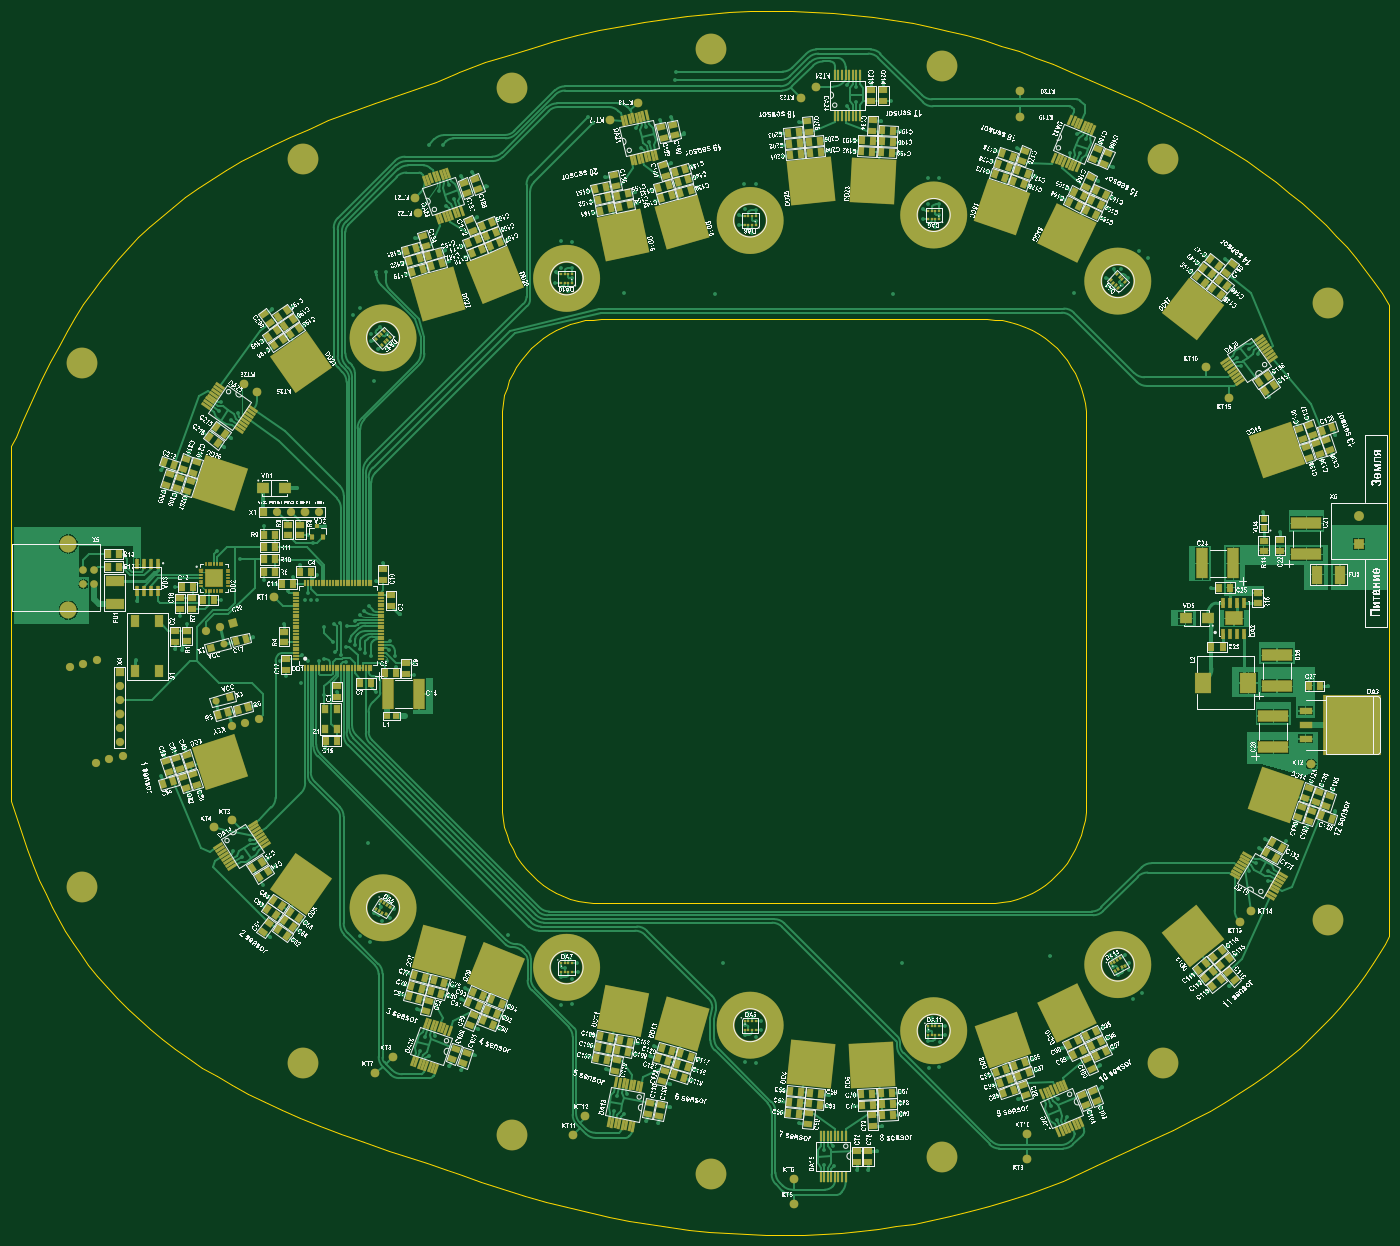
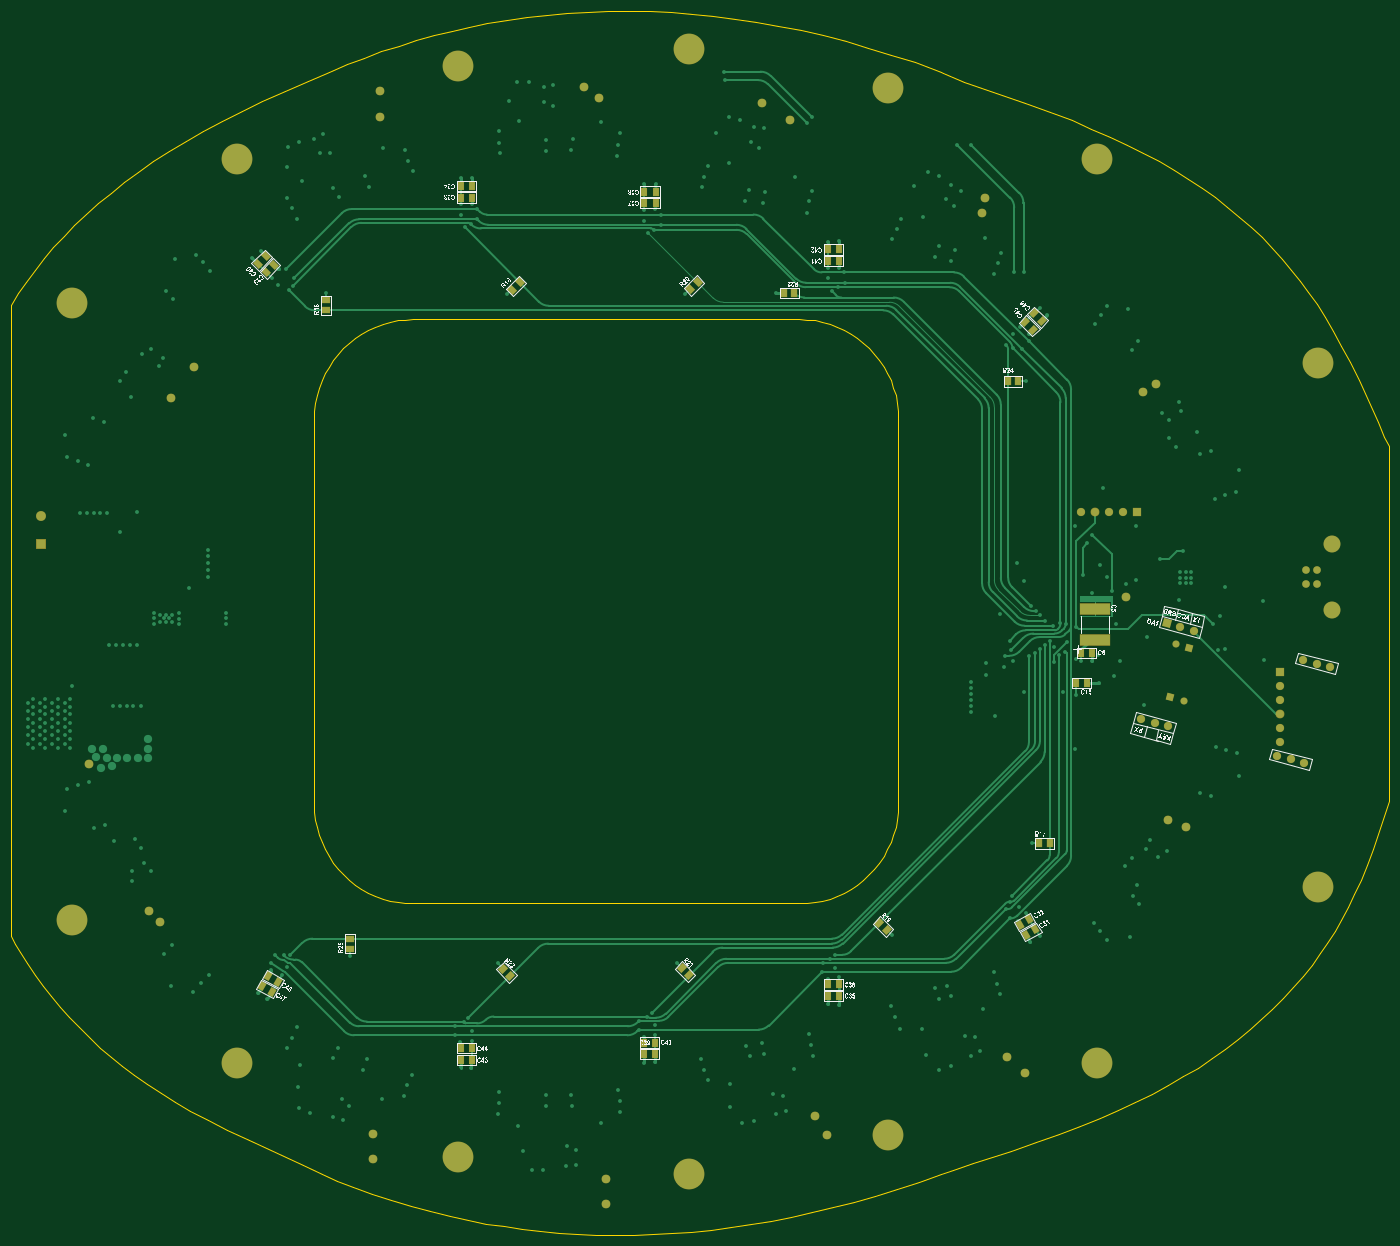
Circuit board: 7 layer files. Board 250.0 x 222.1 mm.
- bottom_copper: Trepanat.GBL (32047 bytes)
- bottom_silk: Trepanat.GBO (323418 bytes)
- bottom_mask: Trepanat.GBS (5665 bytes)
- outline: Trepanat.GKO (7672 bytes)
- top_copper: Trepanat.GTL (129022 bytes)
- top_silk: Trepanat.GTO (3360283 bytes)
- top_mask: Trepanat.GTS (43660 bytes)

=== bottom_copper: Trepanat.GBL (32047 bytes, source omitted) ===
=== bottom_silk: Trepanat.GBO (323418 bytes, source omitted) ===
=== bottom_mask: Trepanat.GBS ===
G04*
G04 #@! TF.GenerationSoftware,Altium Limited,Altium Designer,22.7.1 (60)*
G04*
G04 Layer_Color=16711935*
%FSLAX43Y43*%
%MOMM*%
G71*
G04*
G04 #@! TF.SameCoordinates,26706279-76B3-4EFB-AC1E-C542CE9A8173*
G04*
G04*
G04 #@! TF.FilePolarity,Negative*
G04*
G01*
G75*
%ADD22R,1.500X1.150*%
%ADD27R,1.100X1.500*%
%ADD33R,1.150X1.500*%
G04:AMPARAMS|DCode=44|XSize=1.1mm|YSize=1.5mm|CornerRadius=0mm|HoleSize=0mm|Usage=FLASHONLY|Rotation=330.000|XOffset=0mm|YOffset=0mm|HoleType=Round|Shape=Rectangle|*
%AMROTATEDRECTD44*
4,1,4,-0.851,-0.375,-0.101,0.925,0.851,0.375,0.101,-0.925,-0.851,-0.375,0.0*
%
%ADD44ROTATEDRECTD44*%

%ADD64R,5.500X2.100*%
%ADD134C,1.500*%
%ADD135R,1.500X1.500*%
%ADD136C,1.603*%
%ADD137R,1.500X1.500*%
%ADD138C,1.300*%
%ADD139P,1.838X4X240.0*%
%ADD140C,1.600*%
%ADD141C,3.100*%
%ADD142C,1.400*%
%ADD143P,2.121X4X240.0*%
%ADD144C,5.600*%
%ADD145R,1.800X1.800*%
%ADD146C,1.800*%
G04:AMPARAMS|DCode=290|XSize=1.5mm|YSize=1.15mm|CornerRadius=0mm|HoleSize=0mm|Usage=FLASHONLY|Rotation=135.000|XOffset=0mm|YOffset=0mm|HoleType=Round|Shape=Rectangle|*
%AMROTATEDRECTD290*
4,1,4,0.937,-0.124,0.124,-0.937,-0.937,0.124,-0.124,0.937,0.937,-0.124,0.0*
%
%ADD290ROTATEDRECTD290*%

G04:AMPARAMS|DCode=291|XSize=1.5mm|YSize=1.15mm|CornerRadius=0mm|HoleSize=0mm|Usage=FLASHONLY|Rotation=45.000|XOffset=0mm|YOffset=0mm|HoleType=Round|Shape=Rectangle|*
%AMROTATEDRECTD291*
4,1,4,-0.124,-0.937,-0.937,-0.124,0.124,0.937,0.937,0.124,-0.124,-0.937,0.0*
%
%ADD291ROTATEDRECTD291*%

G04:AMPARAMS|DCode=292|XSize=1.1mm|YSize=1.5mm|CornerRadius=0mm|HoleSize=0mm|Usage=FLASHONLY|Rotation=45.000|XOffset=0mm|YOffset=0mm|HoleType=Round|Shape=Rectangle|*
%AMROTATEDRECTD292*
4,1,4,0.141,-0.919,-0.919,0.141,-0.141,0.919,0.919,-0.141,0.141,-0.919,0.0*
%
%ADD292ROTATEDRECTD292*%

G04:AMPARAMS|DCode=293|XSize=1.1mm|YSize=1.5mm|CornerRadius=0mm|HoleSize=0mm|Usage=FLASHONLY|Rotation=315.000|XOffset=0mm|YOffset=0mm|HoleType=Round|Shape=Rectangle|*
%AMROTATEDRECTD293*
4,1,4,-0.919,-0.141,0.141,0.919,0.919,0.141,-0.141,-0.919,-0.919,-0.141,0.0*
%
%ADD293ROTATEDRECTD293*%

G04:AMPARAMS|DCode=294|XSize=1.1mm|YSize=1.5mm|CornerRadius=0mm|HoleSize=0mm|Usage=FLASHONLY|Rotation=210.000|XOffset=0mm|YOffset=0mm|HoleType=Round|Shape=Rectangle|*
%AMROTATEDRECTD294*
4,1,4,0.101,0.925,0.851,-0.375,-0.101,-0.925,-0.851,0.375,0.101,0.925,0.0*
%
%ADD294ROTATEDRECTD294*%

D22*
X478000Y478875D02*
D03*
Y480725D02*
D03*
X482400Y596525D02*
D03*
Y594675D02*
D03*
D27*
X346300Y527100D02*
D03*
X344300D02*
D03*
X343300Y532500D02*
D03*
X345300Y532500D02*
D03*
X389275Y605750D02*
D03*
X391275D02*
D03*
X389275Y603650D02*
D03*
X391275D02*
D03*
X422575Y616250D02*
D03*
X424575D02*
D03*
X422575Y614150D02*
D03*
X424575D02*
D03*
X455875Y617250D02*
D03*
X457875D02*
D03*
X455875Y615150D02*
D03*
X457875D02*
D03*
X457925Y458700D02*
D03*
X455925D02*
D03*
X457925Y460800D02*
D03*
X455925D02*
D03*
X424625Y459775D02*
D03*
X422625Y459775D02*
D03*
X391325Y472400D02*
D03*
X389325Y472400D02*
D03*
X391350Y470300D02*
D03*
X389350D02*
D03*
X424625Y461850D02*
D03*
X422625Y461850D02*
D03*
D33*
X356775Y581800D02*
D03*
X358625D02*
D03*
X399225Y597800D02*
D03*
X397375D02*
D03*
X352925Y498000D02*
D03*
X351075D02*
D03*
D44*
X355366Y481400D02*
D03*
X353634Y482400D02*
D03*
X356466Y483200D02*
D03*
X354734Y484200D02*
D03*
D64*
X342800Y534900D02*
D03*
X342800Y540500D02*
D03*
D134*
X340360Y558100D02*
D03*
X337820D02*
D03*
X345440D02*
D03*
X309200Y524040D02*
D03*
Y526580D02*
D03*
Y518960D02*
D03*
Y516420D02*
D03*
X300185Y529965D02*
D03*
X302638Y530622D02*
D03*
X304843Y512578D02*
D03*
X309750Y513893D02*
D03*
X305092Y531279D02*
D03*
X307297Y513235D02*
D03*
X329552Y519199D02*
D03*
X332005Y519856D02*
D03*
X334459Y520513D02*
D03*
X324893Y536585D02*
D03*
X327347Y537243D02*
D03*
D135*
X335280Y558100D02*
D03*
D136*
X342900D02*
D03*
X309200Y521500D02*
D03*
D137*
Y529120D02*
D03*
D138*
X326700Y523800D02*
D03*
X328224Y534145D02*
D03*
D139*
X329153Y524457D02*
D03*
X325771Y533487D02*
D03*
D140*
X337300Y542600D02*
D03*
X472500Y634500D02*
D03*
Y629750D02*
D03*
X355500Y456300D02*
D03*
X358800Y459200D02*
D03*
X393700Y448500D02*
D03*
X391455Y445083D02*
D03*
X431600Y432500D02*
D03*
Y437100D02*
D03*
X473750Y445250D02*
D03*
Y440750D02*
D03*
X514500Y485750D02*
D03*
X512500Y483750D02*
D03*
X506250Y584500D02*
D03*
X510500Y578750D02*
D03*
X326400Y501000D02*
D03*
X329600Y502200D02*
D03*
X525400Y512400D02*
D03*
X432800Y633300D02*
D03*
X435600Y635300D02*
D03*
X398200Y629300D02*
D03*
X403300Y632400D02*
D03*
X331800Y581300D02*
D03*
X334100Y579900D02*
D03*
X363400Y612300D02*
D03*
X362858Y615142D02*
D03*
D141*
X299900Y540271D02*
D03*
Y552310D02*
D03*
D142*
X302610Y547541D02*
D03*
X304610D02*
D03*
Y545041D02*
D03*
X302610Y545041D02*
D03*
D143*
X329800Y537900D02*
D03*
D144*
X302461Y490083D02*
D03*
X342461Y458083D02*
D03*
X380461Y445083D02*
D03*
X416461Y438083D02*
D03*
X458461Y441083D02*
D03*
X498461Y458083D02*
D03*
X528461Y484083D02*
D03*
Y596083D02*
D03*
X498461Y622083D02*
D03*
X458461Y639083D02*
D03*
X416461Y642083D02*
D03*
X380461Y635083D02*
D03*
X342461Y622083D02*
D03*
X302461Y585083D02*
D03*
D145*
X534000Y552300D02*
D03*
D146*
Y557300D02*
D03*
D290*
X450254Y475254D02*
D03*
X448946Y473946D02*
D03*
X417854Y475354D02*
D03*
X416546Y474046D02*
D03*
X380646Y482246D02*
D03*
X381954Y483554D02*
D03*
D291*
X448554Y598446D02*
D03*
X447246Y599754D02*
D03*
X416254Y598546D02*
D03*
X414946Y599854D02*
D03*
D292*
X352543Y592718D02*
D03*
X353957Y594132D02*
D03*
X354043Y591218D02*
D03*
X355457Y592632D02*
D03*
D293*
X493293Y604482D02*
D03*
X494707Y603068D02*
D03*
X491818Y603007D02*
D03*
X493232Y601593D02*
D03*
D294*
X493941Y472050D02*
D03*
X492209Y471050D02*
D03*
X492841Y473850D02*
D03*
X491109Y472850D02*
D03*
M02*

=== outline: Trepanat.GKO (7672 bytes, source omitted) ===
=== top_copper: Trepanat.GTL (129022 bytes, source omitted) ===
=== top_silk: Trepanat.GTO (3360283 bytes, source omitted) ===
=== top_mask: Trepanat.GTS (43660 bytes, source omitted) ===
